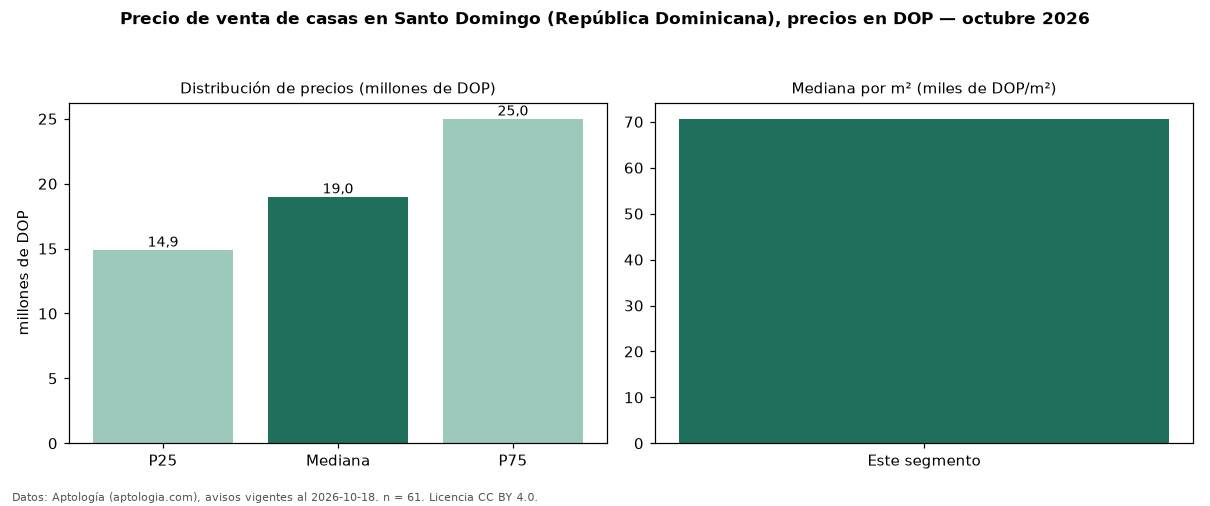

Source data for this figure (header and first rows):
seccion, metrica, valor, moneda, n
precio, p25, 14900000, DOP, 61
precio, mediana, 19000000, DOP, 61
precio, p75, 25000000, DOP, 61
precio, minimo, 5000000, DOP, 61
precio, maximo, 48000000, DOP, 61
m2, mediana_precio_m2, 70661, DOP, 54
m2, area_mediana_m2, 292.5, m2, 54
banos, mediana_banos, 3.0, , 
parqueadero, pct_con_parqueadero, 100.0, %, 53
habitaciones, 3+, 20000000, DOP, 57
fuente, fecha_datos, 2026-10-18, , 
fuente, atribucion, https://www.aptologia.com/do/venta/santo…, , 
fuente, licencia, CC BY 4.0, , 
